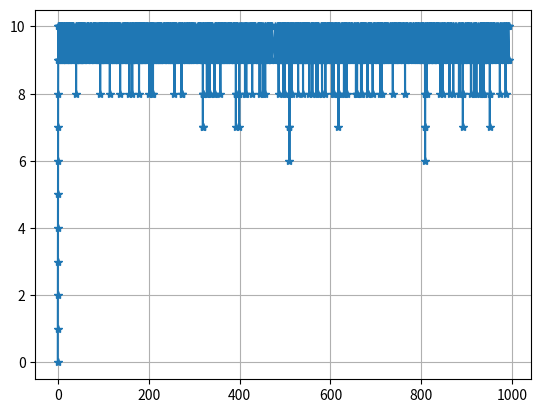

Reproduce this figure in Python.
import numpy as np
import random
from random import expovariate
import matplotlib.pyplot as plt
import collections

random.seed(40)


class Client(object):
    def __init__(self, lambd, mu):
        self.lambd = lambd
        self.mu = mu
        self.entry_diff = expovariate(self.lambd)
        self.serve_time = expovariate(self.mu)

class Server(object):
    def __init__(self, capacity):
        self.capacity = capacity
        self.client_num = 0
        self.queue = []
        self._running_serve = 0
        self._running_diff = 0
        self.exp_dict = {0:0}
        self.waiting_time = []
        self.lost = 0
        self.ST = 0
        self.info = {
            'time_inside': [],
            'non-served': 0,
        }


    def processing(self, client):

        flag_lost = 0

        self._running_diff += client.entry_diff

        if self.client_num == 0:  # for the first client
            self._running_serve = self._running_diff + client.serve_time

        self.waiting_time.append(max(0.0, self.ST - client.entry_diff))

        self.ST = client.serve_time + self.waiting_time[-1]

        self.info['time_inside'].append(self.ST)


        self.queue.append(client)
        self.client_num += 1

        while True:
            if self._running_diff >= self._running_serve:
                self.queue.pop(0)
                self.client_num -= 1

                self.exp_dict[self._running_serve] = self.client_num - 1

                if self.client_num == 1:
                    self._running_serve = self._running_diff

                self._running_serve += self.queue[0].serve_time
            else:
                if self.client_num > self.capacity:
                    self.queue.pop()
                    self.client_num -= 1
                    self.info['non-served'] += 1
                    flag_lost = 1
                    self.ST = self.waiting_time[-1]
                    self.waiting_time.pop()
                    self.info['time_inside'].pop()

                break

        if flag_lost == 0:
            self.exp_dict[self._running_diff] = self.client_num


def states_prob(capacity, dict):
    states_count = np.zeros(capacity + 1)
    for state in dict.values():
        states_count[state] += 1

    for num in states_count:
        num = num / len(dict)

    return states_count



def mean_state(states_prob):
    sum_mean = 0
    for i in len(states_prob):
        sum_mean += i * states_prob[i]

    return sum_mean


def vis_num_of_clients_in_time(iterations, lambd, mu):
    server = Server(capacity=capacity)

    result = np.zeros(iterations)
    result[0] = server.client_num

    for i in range(1, iterations+1):
        server.processing(Client(lambd, mu))

    od = collections.OrderedDict(sorted(server.exp_dict.items()))
    plt.plot(list(od.keys()), list(od.values()), '*-')
    plt.grid()
    plt.show()

    print('Lost = {}'.format(server.info['non-served']))
    print('Mean time inside = {}'.format(np.array(server.info['time_inside']).mean()))
    print('Mean waiting time  = {}'.format(np.array(server.waiting_time).mean()))
    print('Mean lost = {}'.format(server.info['non-served']/iterations))



def test():
    server = Server(capacity=capacity)

    c1 = Client(1,1)
    c1.entry_diff = 1
    c1.serve_time = 5
    c2 = Client(1,1)
    c2.entry_diff = 1
    c2.serve_time = 3
    c3 = Client(1,1)
    c3.entry_diff = 1
    c3.serve_time = 1
    c4 = Client(1,1)
    c4.entry_diff = 1
    c4.serve_time = 2
    c5 = Client(1,1)
    c5.entry_diff = 1
    c5.serve_time = 2
    c6 = Client(1,1)
    c6.entry_diff = 8
    c6.serve_time = 2

    clients = [c1, c2, c3, c4, c5, c6]

    for cl in clients:
        server.processing(cl)

    od = collections.OrderedDict(sorted(server.exp_dict.items()))
    plt.plot(list(od.keys()), list(od.values()))
    plt.scatter(list(od.keys()), list(od.values()))
    plt.grid()
    plt.show()

if __name__ == '__main__':
    lambd = 10
    mu = 1
    capacity = 10
    iterations = 10000

    vis_num_of_clients_in_time(iterations,lambd, mu)
    #
    # test()